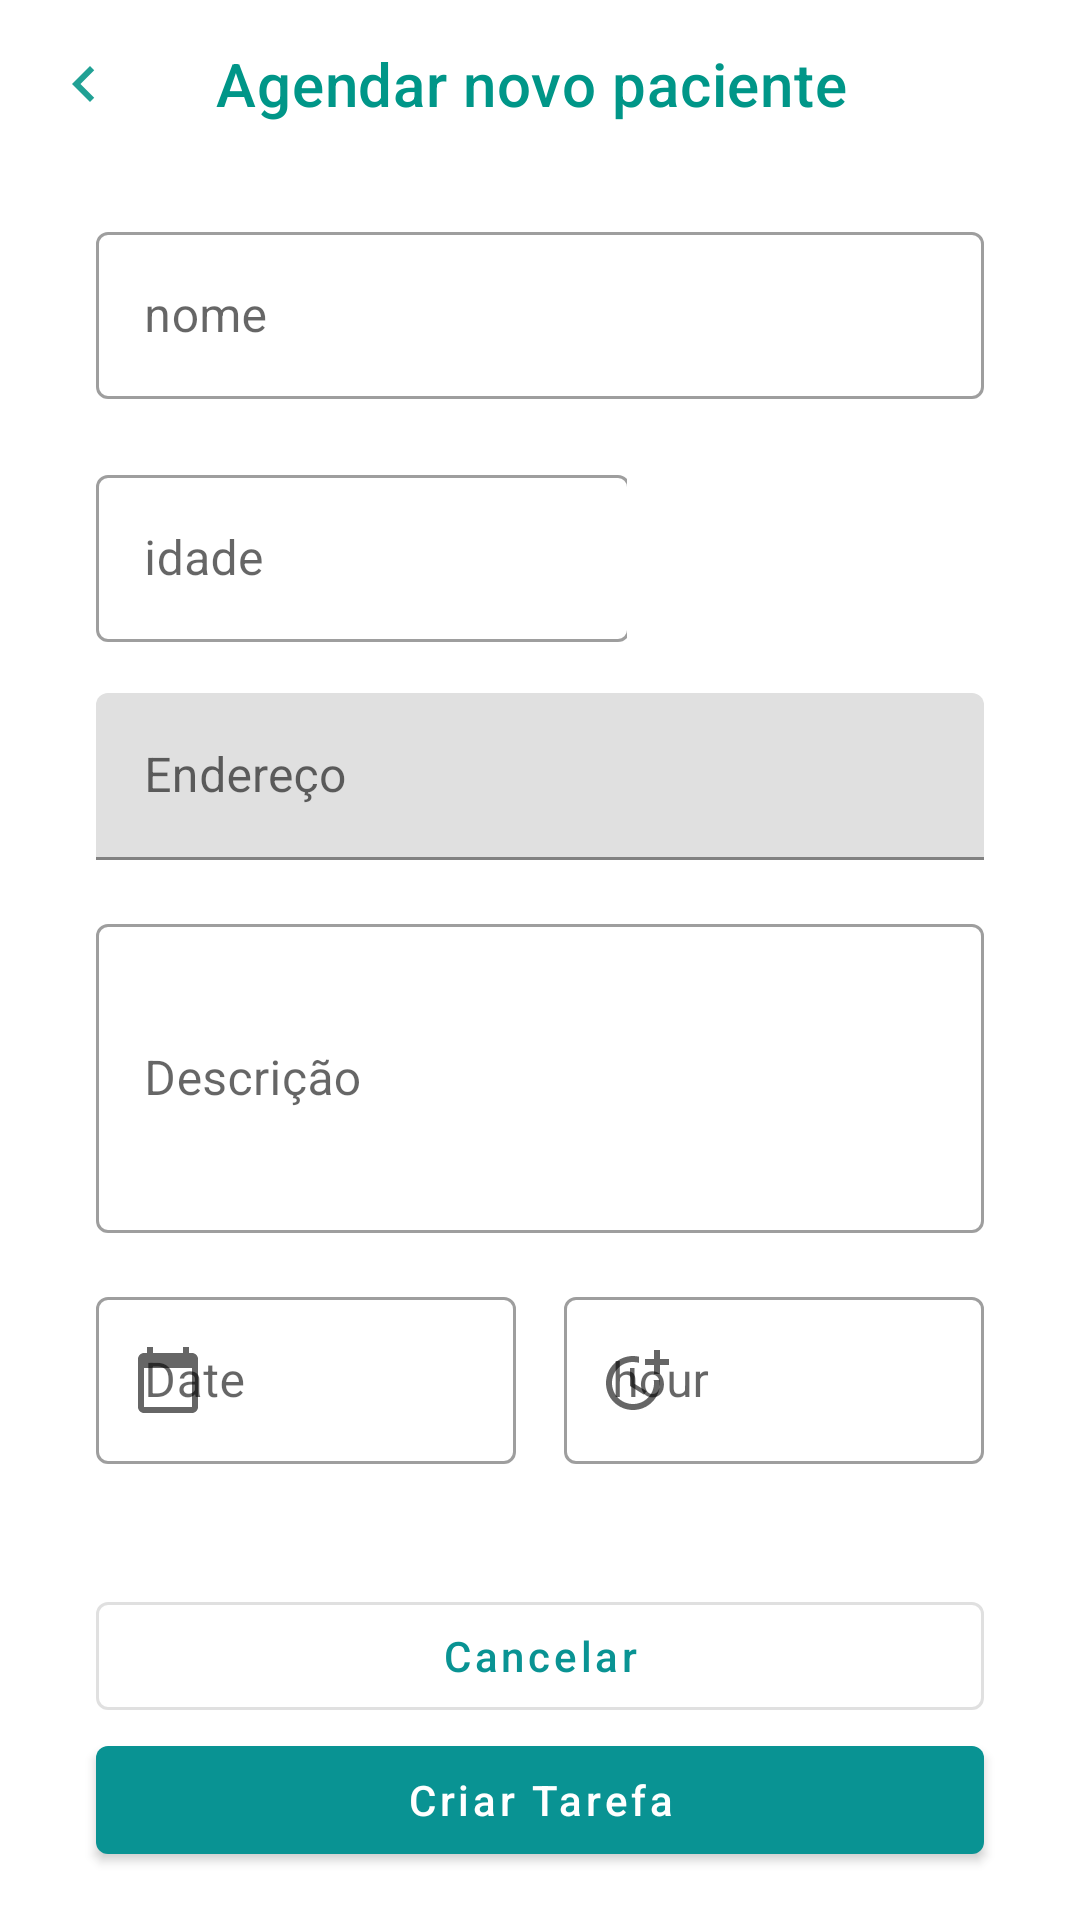

The Android layout XML behind this screen, and the referenced resources:
<!-- AndroidManifest.xml: application theme Theme.MyTaskList -->
<!-- res/layout/activity_add_task.xml -->
<?xml version="1.0" encoding="utf-8"?>
<androidx.constraintlayout.widget.ConstraintLayout xmlns:android="http://schemas.android.com/apk/res/android"
    xmlns:tools="http://schemas.android.com/tools"
    android:layout_width="match_parent"
    android:layout_height="match_parent"
    xmlns:app="http://schemas.android.com/apk/res-auto">

    <com.google.android.material.appbar.MaterialToolbar
        android:id="@+id/toolbar"
        app:layout_constraintTop_toTopOf="parent"
        android:layout_width="match_parent"
        android:layout_height="wrap_content"
        app:titleTextColor="#009688"
        app:title="Agendar novo paciente"
        app:navigationIcon="@drawable/ic_baseline_navigate_before_24"/>

    <androidx.constraintlayout.widget.Guideline
        android:id="@+id/guide_start"
        android:layout_width="wrap_content"
        android:layout_height="wrap_content"
        android:orientation="vertical"
        app:layout_constraintGuide_begin="32dp"/>

    <androidx.constraintlayout.widget.Guideline

        android:id="@+id/guide_end"
        android:layout_width="wrap_content"
        android:layout_height="wrap_content"
        android:orientation="vertical"
        app:layout_constraintGuide_end="32dp"/>

    <com.google.android.material.textfield.TextInputLayout
        android:id="@+id/titulo"
        app:layout_constraintTop_toBottomOf="@id/toolbar"
        app:layout_constraintStart_toStartOf="@+id/guide_start"
        app:layout_constraintEnd_toEndOf="@+id/guide_end"
        style="@style/Widget.MaterialComponents.TextInputLayout.OutlinedBox"
        android:layout_marginTop="16dp"
        android:hint="nome"
        android:layout_width="0dp"
        android:layout_height="wrap_content">

        <com.google.android.material.textfield.TextInputEditText
            android:layout_width="match_parent"
            android:layout_height="wrap_content"
            android:inputType="text"/>

    </com.google.android.material.textfield.TextInputLayout>

    <com.google.android.material.textfield.TextInputLayout
        android:id="@+id/age"
        style="@style/Widget.MaterialComponents.TextInputLayout.OutlinedBox"
        android:layout_width="177dp"
        android:layout_height="62dp"
        android:layout_marginTop="20dp"
        android:hint="idade"
        app:layout_constraintEnd_toEndOf="@+id/guide_end"
        app:layout_constraintHorizontal_bias="0.0"
        app:layout_constraintStart_toStartOf="@+id/guide_start"
        app:layout_constraintTop_toBottomOf="@+id/titulo">

        <com.google.android.material.textfield.TextInputEditText
            android:layout_width="178dp"
            android:layout_height="wrap_content"
            android:inputType="number" />


    </com.google.android.material.textfield.TextInputLayout>

    <com.google.android.material.textfield.TextInputLayout
        android:id="@+id/addresse"
        android:layout_width="0dp"
        android:layout_height="wrap_content"
        android:hint="Endereço"
        app:layout_constraintEnd_toEndOf="@+id/guide_end"
        app:layout_constraintHorizontal_bias="0.0"
        app:layout_constraintStart_toStartOf="@+id/guide_start"
        app:layout_constraintTop_toBottomOf="@+id/age"
        android:layout_marginTop="16dp">

        <com.google.android.material.textfield.TextInputEditText
            android:layout_width="match_parent"
            android:layout_height="wrap_content"
            android:inputType="text"/>

    </com.google.android.material.textfield.TextInputLayout>

    <com.google.android.material.textfield.TextInputLayout

        android:id="@+id/descricao"
        style="@style/Widget.MaterialComponents.TextInputLayout.OutlinedBox"
        android:layout_width="0dp"
        android:layout_height="wrap_content"
        android:layout_marginTop="16dp"
        android:hint="@string/label_description"
        app:layout_constraintEnd_toEndOf="@+id/guide_end"
        app:layout_constraintStart_toStartOf="@+id/guide_start"
        app:layout_constraintTop_toBottomOf="@+id/addresse">

        <com.google.android.material.textfield.TextInputEditText
            android:layout_width="match_parent"
            android:layout_height="103dp"
            android:inputType="textMultiLine" />
    </com.google.android.material.textfield.TextInputLayout>

    <com.google.android.material.textfield.TextInputLayout
        android:id="@+id/date"
        android:layout_width="0dp"
        android:layout_height="wrap_content"
        style="@style/Widget.MaterialComponents.TextInputLayout.OutlinedBox"
        android:layout_marginTop="16dp"
        android:hint="@string/label_date"
        android:layout_marginEnd="16dp"
        app:startIconDrawable="@drawable/ic_baseline_calendar"
        app:layout_constraintTop_toBottomOf="@+id/descricao"
        app:layout_constraintStart_toStartOf="@+id/guide_start"
        app:layout_constraintEnd_toStartOf="@+id/hour">

        <com.google.android.material.textfield.TextInputEditText
            android:layout_width="match_parent"
            android:layout_height="wrap_content"
            android:inputType="none"
            android:focusable="false"
            />

    </com.google.android.material.textfield.TextInputLayout>

    <com.google.android.material.textfield.TextInputLayout
        android:id="@+id/hour"
        android:layout_width="0dp"
        android:layout_height="wrap_content"
        android:hint="@string/label_hour"
        style="@style/Widget.MaterialComponents.TextInputLayout.OutlinedBox"
        app:startIconDrawable="@drawable/ic_baseline_more_time_24"
        app:layout_constraintTop_toTopOf="@+id/date"
        app:layout_constraintEnd_toEndOf="@+id/guide_end"
        app:layout_constraintStart_toEndOf="@+id/date">

        <com.google.android.material.textfield.TextInputEditText
            android:layout_width="match_parent"
            android:layout_height="wrap_content"
            />

    </com.google.android.material.textfield.TextInputLayout>

    <com.google.android.material.button.MaterialButton
        android:id="@+id/button2"
        android:layout_width="0dp"
        android:layout_height="wrap_content"
        style="@style/Widget.MaterialComponents.Button.OutlinedButton"
        app:layout_constraintStart_toStartOf="@+id/guide_start"
        app:layout_constraintEnd_toEndOf="@id/guide_end"
        app:layout_constraintBottom_toTopOf="@+id/button1"
        android:text="@string/label_cancel"
        android:textAllCaps="false">

    </com.google.android.material.button.MaterialButton>
    
    <com.google.android.material.button.MaterialButton

        android:id="@+id/button1"
        style="@style/Widget.MaterialComponents.Button"
        app:layout_constraintStart_toStartOf="@id/guide_start"
        app:layout_constraintEnd_toEndOf="@id/guide_end"
        app:layout_constraintBottom_toBottomOf="parent"
        android:layout_width="0dp"
        android:layout_height="wrap_content"
        android:layout_marginBottom="16dp"
        android:text="@string/label_new_task"
        android:textAllCaps="false"
        >

    </com.google.android.material.button.MaterialButton>


</androidx.constraintlayout.widget.ConstraintLayout>
<!-- resources referenced by this layout -->
<resources>
  <!-- drawable ic_baseline_calendar (drawable) -->
  <vector android:height="24dp" android:tint="#21A195"
      android:viewportHeight="24" android:viewportWidth="24"
      android:width="24dp" xmlns:android="http://schemas.android.com/apk/res/android">
      <path android:fillColor="@android:color/white" android:pathData="M20,3h-1L19,1h-2v2L7,3L7,1L5,1v2L4,3c-1.1,0 -2,0.9 -2,2v16c0,1.1 0.9,2 2,2h16c1.1,0 2,-0.9 2,-2L22,5c0,-1.1 -0.9,-2 -2,-2zM20,21L4,21L4,8h16v13z"/>
  </vector>
  <!-- drawable ic_baseline_more_time_24 (drawable) -->
  <vector android:height="24dp" android:tint="#21A195"
      android:viewportHeight="24" android:viewportWidth="24"
      android:width="24dp" xmlns:android="http://schemas.android.com/apk/res/android">
      <path android:fillColor="@android:color/white" android:pathData="M10,8l0,6l4.7,2.9l0.8,-1.2l-4,-2.4l0,-5.3z"/>
      <path android:fillColor="@android:color/white" android:pathData="M17.92,12c0.05,0.33 0.08,0.66 0.08,1c0,3.9 -3.1,7 -7,7s-7,-3.1 -7,-7c0,-3.9 3.1,-7 7,-7c0.7,0 1.37,0.1 2,0.29V4.23C12.36,4.08 11.69,4 11,4c-5,0 -9,4 -9,9s4,9 9,9s9,-4 9,-9c0,-0.34 -0.02,-0.67 -0.06,-1H17.92z"/>
      <path android:fillColor="@android:color/white" android:pathData="M20,5l0,-3l-2,0l0,3l-3,0l0,2l3,0l0,3l2,0l0,-3l3,0l0,-2z"/>
  </vector>
  <!-- drawable ic_baseline_navigate_before_24 (drawable) -->
  <vector android:height="24dp" android:tint="#21A195"
      android:viewportHeight="24" android:viewportWidth="24"
      android:width="24dp" xmlns:android="http://schemas.android.com/apk/res/android">
      <path android:fillColor="@android:color/white" android:pathData="M15.41,7.41L14,6l-6,6 6,6 1.41,-1.41L10.83,12z"/>
  </vector>
  <string name="label_cancel">Cancelar</string>
  <string name="label_date">Date</string>
  <string name="label_description">Descrição</string>
  <string name="label_hour">hour</string>
  <string name="label_new_task">Criar Tarefa</string>
  <style name="Theme.MyTaskList" parent="Theme.MaterialComponents.DayNight.DarkActionBar">
         <item name="colorPrimary">#099393</item>
          <item name="colorPrimaryDark">@color/black</item>
  
          <item name="colorSecondary">@color/black</item>
          <item name="colorOnSecondary">@color/white</item>
  
      </style>
  <!-- not gathered from this repository: default colours our renderer supplied (Android Studio template values) -->
  <color name="black">#FF000000</color>
  <color name="white">#FFFFFFFF</color>
</resources>
